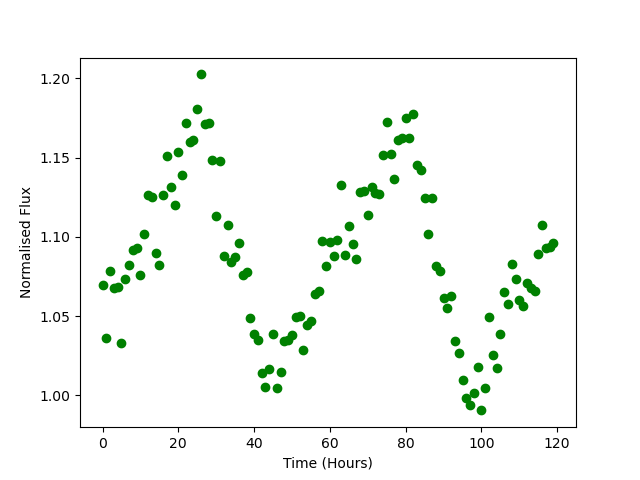

The table this chart was drawn from, first rows:
Time, Flux
0.0, 1.069
1.0, 1.036
2.0, 1.079
3.0, 1.068
4.0, 1.068
5.0, 1.033
6.0, 1.074
7.0, 1.082
8.0, 1.092
9.0, 1.093
10.0, 1.076
11.0, 1.102
12.0, 1.126
13.0, 1.125
14.0, 1.09
15.0, 1.082
16.0, 1.126
17.0, 1.151
18.0, 1.131
19.0, 1.12
20.0, 1.154
21.0, 1.139
22.0, 1.172
23.0, 1.16
24.0, 1.161
25.0, 1.181
26.0, 1.203
27.0, 1.171
28.0, 1.172
29.0, 1.149
30.0, 1.113
31.0, 1.148
32.0, 1.088
33.0, 1.108
34.0, 1.084
35.0, 1.087
36.0, 1.096
37.0, 1.076
38.0, 1.078
39.0, 1.049
40.0, 1.039
41.0, 1.035
42.0, 1.014
43.0, 1.005
44.0, 1.016
45.0, 1.039
46.0, 1.005
47.0, 1.015
48.0, 1.034
49.0, 1.035
50.0, 1.038
51.0, 1.049
52.0, 1.05
53.0, 1.028
54.0, 1.044
55.0, 1.047
56.0, 1.064
57.0, 1.066
58.0, 1.098
59.0, 1.082
... 60 more rows
